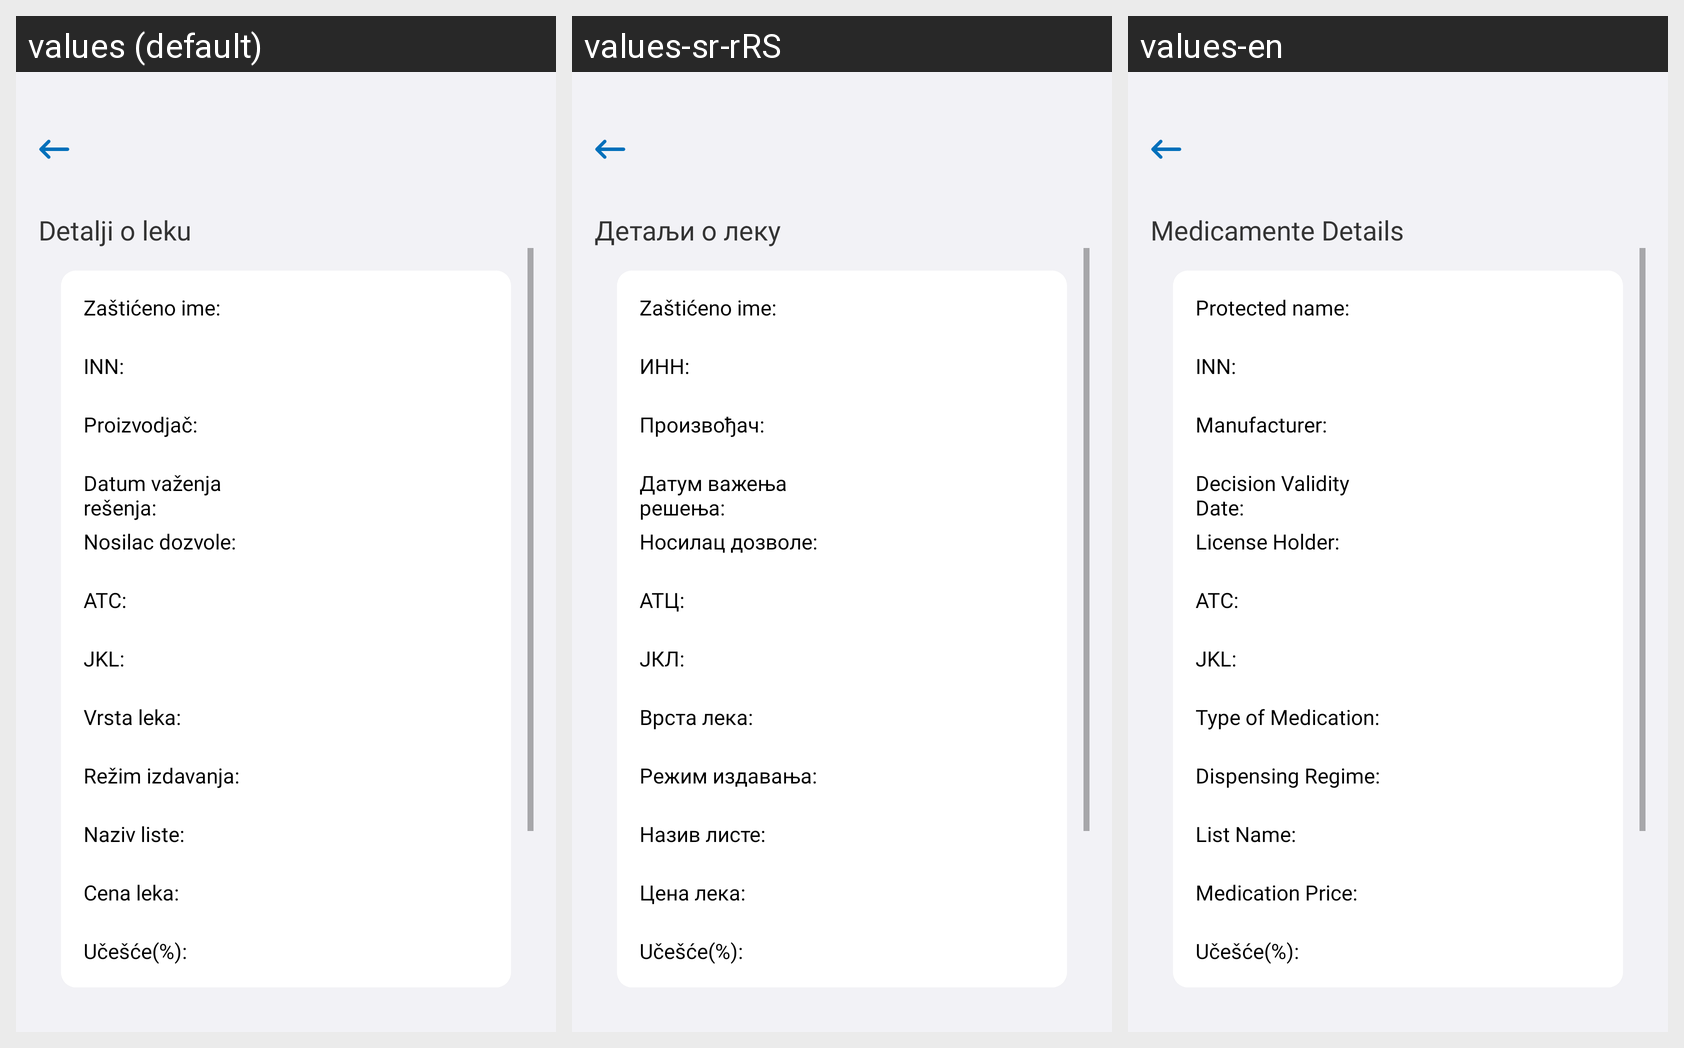

Strings drawn on this Android screen and how each of the app's shown locales translates them:
Android screen res/layout/fragment_recipe_deatils.xml rendered under 3 locales, left to right: values (default), values-sr-rRS, values-en. Device: Nexus 5 (rendered at 1080×1920; each locale shown at half size, 540×960, under a caption strip naming it); theme Theme.E_Zdravlje.
Strings drawn on this screen, with the default value and each locale's value (text and hints the layout hard-codes, and strings that could not be matched under every locale, appear in the picture but are not listed):

fragment_recipe_deatils_title
  values: Detalji o leku
  values-sr-rRS: Детаљи o леку
  values-en: Medicamente Details

fragment_recipe_deatils_protected_name
  values: Zaštićeno ime:
  values-sr-rRS: Zaštićeno ime:
  values-en: Protected name:

fragment_recipe_deatils_inn
  values: INN:
  values-sr-rRS: ИНН:
  values-en: INN:

fragment_recipe_deatils_maker
  values: Proizvodjač:
  values-sr-rRS: Произвођач:
  values-en: Manufacturer:

fragment_recipe_deatils_validity_date_decision
  values: Datum važenja rešenja:
  values-sr-rRS: Датум важења решења:
  values-en: Decision Validity Date:

fragment_recipe_deatils_licence_holder
  values: Nosilac dozvole:
  values-sr-rRS: Носилац дозволе:
  values-en: License Holder:

fragment_recipe_deatils_atc
  values: ATC:
  values-sr-rRS: АТЦ:
  values-en: ATC:

fragment_recipe_deatils_jkl
  values: JKL:
  values-sr-rRS: ЈКЛ:
  values-en: JKL:

fragment_recipe_deatils_type_medicamente
  values: Vrsta leka:
  values-sr-rRS: Врста лека:
  values-en: Type of Medication:

fragment_recipe_deatils_regime_dispensing
  values: Režim izdavanja:
  values-sr-rRS: Режим издавања:
  values-en: Dispensing Regime:

fragment_recipe_deatils_list_name
  values: Naziv liste:
  values-sr-rRS: Назив листе:
  values-en: List Name:

fragment_recipe_deatils_price_medicamente
  values: Cena leka:
  values-sr-rRS: Цена лека:
  values-en: Medication Price:
